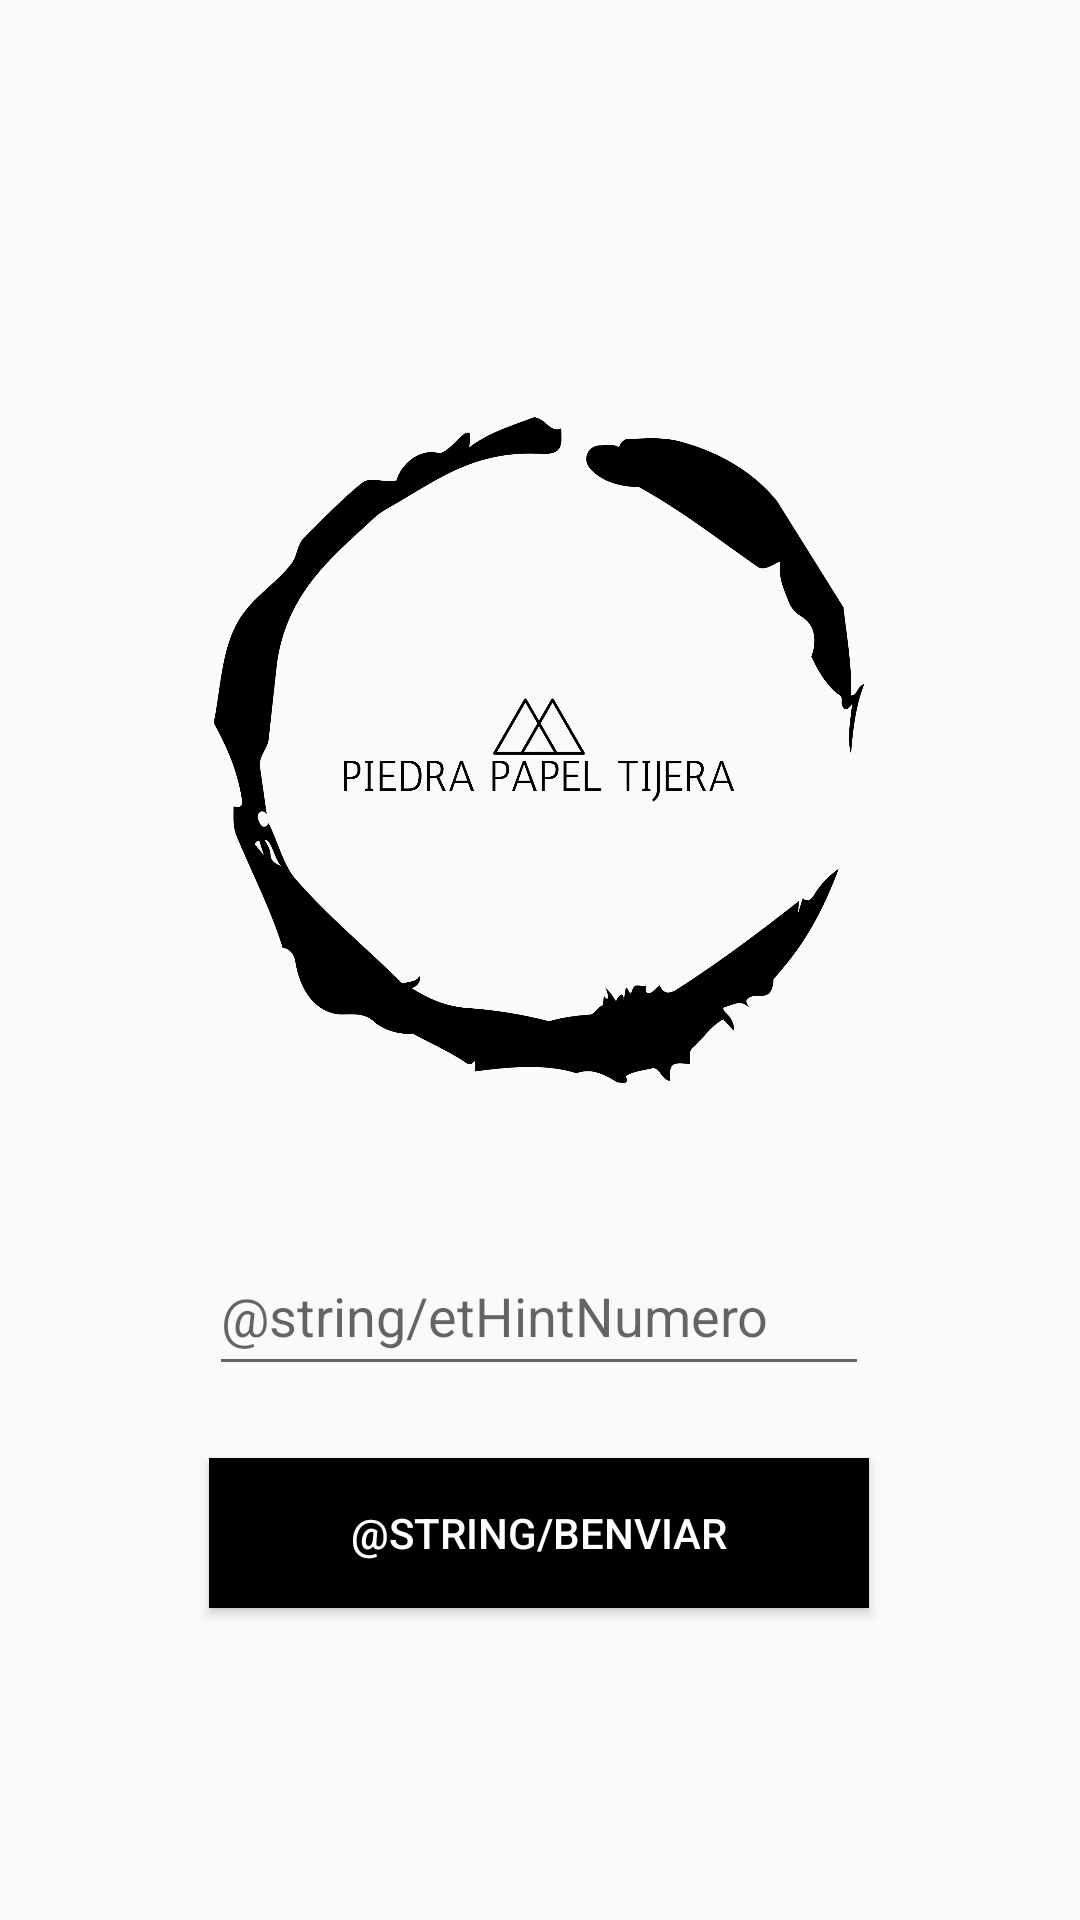

Produce the Android XML layout that renders to this screen, including the resource entries it uses.
<!-- AndroidManifest.xml: application theme Theme.PiedraPapelTijeras -->
<!-- res/layout/activity_mensaje.xml -->
<?xml version="1.0" encoding="utf-8"?>
<androidx.constraintlayout.widget.ConstraintLayout xmlns:android="http://schemas.android.com/apk/res/android"
    xmlns:app="http://schemas.android.com/apk/res-auto"
    xmlns:tools="http://schemas.android.com/tools"
    android:layout_width="match_parent"
    android:layout_height="match_parent"
    tools:context=".ActivityMensaje">

    <ImageView
        android:id="@+id/imageView3"
        android:layout_width="266dp"
        android:layout_height="244dp"
        android:layout_marginTop="128dp"
        app:layout_constraintEnd_toEndOf="parent"
        app:layout_constraintHorizontal_bias="0.496"
        app:layout_constraintStart_toStartOf="parent"
        app:layout_constraintTop_toTopOf="parent"
        app:srcCompat="@drawable/logo_juego" />

    <Button
        android:id="@+id/bEnviar"
        android:layout_width="220dp"
        android:layout_height="50dp"
        android:layout_marginTop="24dp"
        android:background="#000000"
        android:onClick="enviarMensaje"
        android:text="@string/bEnviar"
        android:textColor="#FFFFFF"
        app:layout_constraintEnd_toEndOf="parent"
        app:layout_constraintHorizontal_bias="0.497"
        app:layout_constraintStart_toStartOf="parent"
        app:layout_constraintTop_toBottomOf="@+id/etNumero"
        tools:ignore="TouchTargetSizeCheck" />

    <EditText
        android:id="@+id/etNumero"
        android:layout_width="220dp"
        android:layout_height="50dp"
        android:layout_marginTop="40dp"
        android:ems="10"
        android:hint="@string/etHintNumero"
        android:inputType="textPersonName"
        android:minHeight="48dp"
        app:layout_constraintEnd_toEndOf="parent"
        app:layout_constraintHorizontal_bias="0.497"
        app:layout_constraintStart_toStartOf="parent"
        app:layout_constraintTop_toBottomOf="@+id/imageView3" />

</androidx.constraintlayout.widget.ConstraintLayout>
<!-- resources referenced by this layout -->
<resources>
  <!-- drawable logo_juego: png bitmap (drawable-v24, 101962 bytes) -->
  <style name="Theme.PiedraPapelTijeras" parent="Theme.AppCompat.Light.NoActionBar">
          
          <item name="colorPrimary">@color/black</item>
          <item name="colorPrimaryVariant">@color/black</item>
          <item name="colorOnPrimary">@color/white</item>
          
          <item name="colorSecondary">@color/teal_200</item>
          <item name="colorSecondaryVariant">@color/teal_700</item>
          <item name="colorOnSecondary">@color/black</item>
          
          <item name="android:statusBarColor">?attr/colorPrimaryVariant</item>
          
      </style>
  <!-- not gathered from this repository: default colours our renderer supplied (Android Studio template values) -->
  <color name="teal_200">#FF03DAC5</color>
  <color name="teal_700">#FF018786</color>
  <color name="black">#FF000000</color>
  <color name="white">#FFFFFFFF</color>
</resources>
